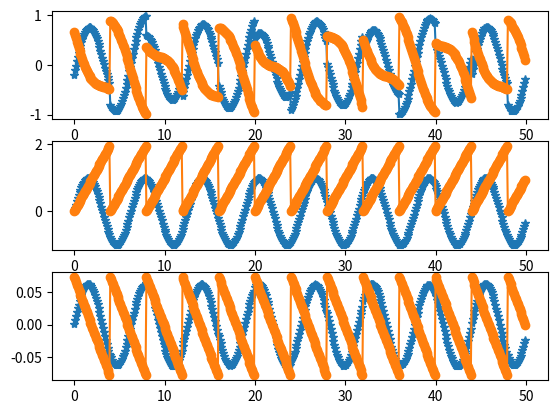

Reproduce this figure in Python.
#!/ usr/bin/env python3
import math
import random
import matplotlib.pyplot as plt
from numpy import *

n_components = 2

def f1(x, period = 4):
    return 0.5*(x- math.floor(x/ period )* period )

def create_data ():
    n = 500 # data number
    T = [0.1*xi for xi in range (0, n)] # data time
    S = array([[sin(xi) for xi in T], [f1(xi) for xi in T]],float32) # source
    A = array([[0.8, 0.2], [-0.3, -0.7]], float32) # mix matrix
    return T, S, dot(A, S)

def whiten (X):
    # 零均值
    X_mean = X.mean(axis =-1)
    X -= X_mean [:, newaxis ]
    # 白化
    A = dot(X, X.transpose ())
    D , E = linalg.eig(A)
    D2 = linalg.inv( array ([[D[0], 0.0], [0.0, D[1]]], float32 ))
    D2[0,0] = sqrt(D2[0,0]); D2[1,1] = sqrt (D2[1,1])
    V = dot(D2 , E.transpose ())
    return dot(V, X), V

def _logcosh (x, fun_args =None , alpha = 1):
    gx = tanh(alpha * x, x); g_x = gx ** 2
    g_x -= 1.; g_x *= - alpha
    return gx , g_x.mean( axis =-1)

def do_decorrelation (W):
    s, u = linalg.eigh(dot(W, W.T))
    return dot(dot(u * (1./sqrt(s)), u.T), W)

def do_fastica (X):
    n, m = X. shape ; p = float(m); g = _logcosh
    X *= sqrt(X.shape[1])
    # create w
    W = ones((n,n), float32 )
    for i in range(n):
        for j in range(i):
            W[i,j] = random.random()
    # compute W
    maxIter = 200
    for ii in range ( maxIter ):
        gwtx , g_wtx = g(dot(W, X))
        W1 = do_decorrelation ( dot(gwtx , X.T) / p - g_wtx [:,newaxis ] * W)
        lim = max ( abs (abs ( diag (dot (W1 , W.T))) - 1) )
        W = W1
        if lim < 0.0001:
            break
    return W

def main():
    T, S, D = create_data()
    Dwhiten , K = whiten (D)
    W = do_fastica( Dwhiten )
    Sr = dot( dot(W, K), D)
    for i,M in enumerate((D,S,Sr),1):
        plt.subplot(3,1,i)
        plt.plot(T, [M[0,i] for i in range (S.shape[1])], marker ="*")
        plt.plot(T, [M[1,i] for i in range (S.shape[1])], marker ="o")
    plt.show()
    print(W)

if __name__ == "__main__":
    main()